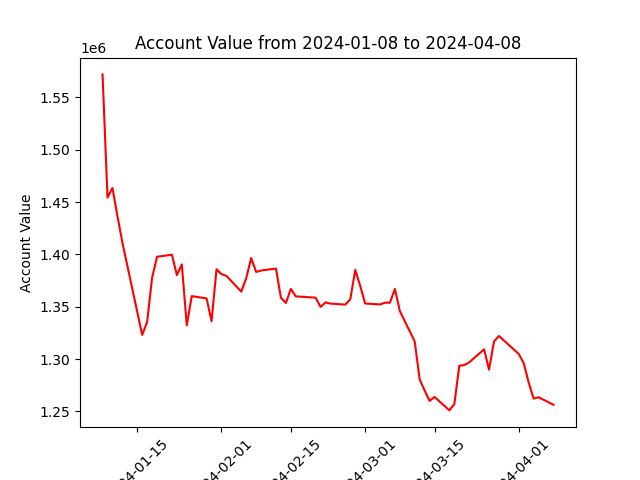

Source data for this figure (header and first rows):
datadate, account_value
20240108, 1571993
20240109, 1454315
20240110, 1463466
20240111, 1436866
20240112, 1411383
20240116, 1323139
20240117, 1335472
20240118, 1377732
20240119, 1397781
20240122, 1399749
20240123, 1380328
20240124, 1390461
20240125, 1332244
20240126, 1360203
20240129, 1357990
20240130, 1336226
20240131, 1385868
20240201, 1381154
20240202, 1379566
20240205, 1364468
20240206, 1377429
20240207, 1396575
20240208, 1383270
20240209, 1384651
20240212, 1386525
20240213, 1358624
20240214, 1353617
20240215, 1367127
20240216, 1359900
20240220, 1358722
20240221, 1349905
20240222, 1354174
20240223, 1353026
20240226, 1352090
20240227, 1357166
20240228, 1385192
20240229, 1369965
20240301, 1353112
20240304, 1352253
20240305, 1353909
20240306, 1353866
20240307, 1367023
20240308, 1345934
20240311, 1316932
20240312, 1280662
20240313, 1270030
20240314, 1260112
20240315, 1263880
20240318, 1251020
20240319, 1257211
20240320, 1293703
20240321, 1294332
20240322, 1296904
20240325, 1309337
20240326, 1289928
20240327, 1316852
20240328, 1322127
20240401, 1304889
20240402, 1296123
20240403, 1277583
... 3 more rows
